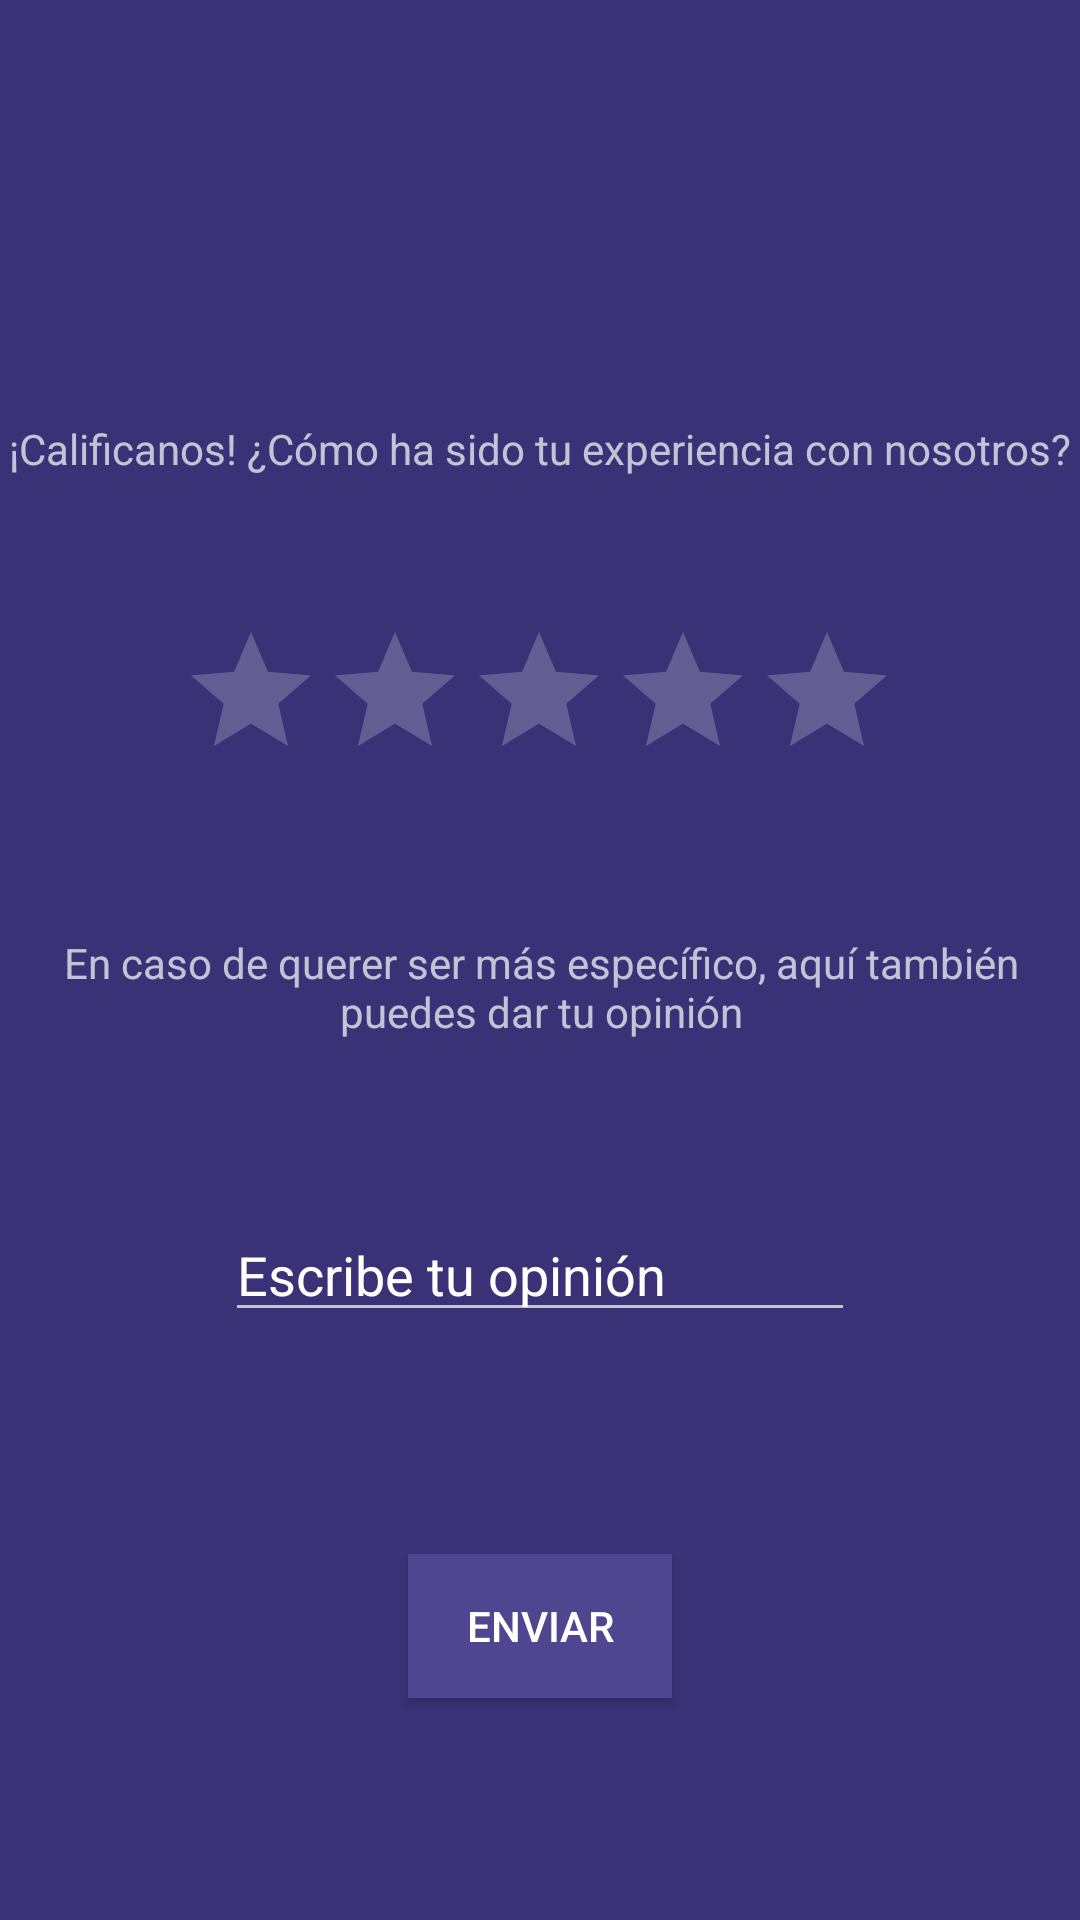

Android layout source for this screen:
<!-- AndroidManifest.xml: application theme Theme.AppCompat.NoActionBar -->
<!-- res/layout/calificanos.xml -->
<?xml version="1.0" encoding="utf-8"?>
<androidx.constraintlayout.widget.ConstraintLayout xmlns:android="http://schemas.android.com/apk/res/android"
    xmlns:app="http://schemas.android.com/apk/res-auto"
    xmlns:tools="http://schemas.android.com/tools"
    android:layout_width="match_parent"
    android:layout_height="match_parent"
    android:background="#3A3276">

    <RatingBar
        android:id="@+id/ratingBar"
        android:layout_width="wrap_content"
        android:layout_height="wrap_content"
        app:layout_constraintBottom_toTopOf="@+id/textView8"
        app:layout_constraintEnd_toEndOf="parent"
        app:layout_constraintHorizontal_bias="0.497"
        app:layout_constraintStart_toStartOf="parent"
        app:layout_constraintTop_toBottomOf="@+id/textView4"
        tools:ignore="SpeakableTextPresentCheck" />

    <TextView
        android:id="@+id/textView4"
        android:layout_width="wrap_content"
        android:layout_height="wrap_content"
        android:layout_marginTop="140dp"
        android:text="@string/TextViewContactanos"
        app:layout_constraintEnd_toEndOf="parent"
        app:layout_constraintHorizontal_bias="0.49"
        app:layout_constraintStart_toStartOf="parent"
        app:layout_constraintTop_toTopOf="parent" />

    <EditText
        android:id="@+id/editTextOpinion"
        android:layout_width="wrap_content"
        android:layout_height="wrap_content"
        android:layout_marginBottom="140dp"
        android:ems="10"
        android:inputType="textPersonName"
        android:text="@string/EscribeOpinion"
        app:layout_constraintBottom_toBottomOf="parent"
        app:layout_constraintEnd_toEndOf="@+id/textView4"
        app:layout_constraintStart_toStartOf="@+id/textView4"
        app:layout_constraintTop_toBottomOf="@+id/textView8"
        tools:ignore="TouchTargetSizeCheck" />

    <TextView
        android:id="@+id/textView8"
        android:layout_width="wrap_content"
        android:layout_height="wrap_content"
        android:text="@string/EncasoOpinion"
        android:textAlignment="center"
        app:layout_constraintBottom_toBottomOf="parent"
        app:layout_constraintEnd_toEndOf="@+id/ratingBar"
        app:layout_constraintHorizontal_bias="0.497"
        app:layout_constraintStart_toStartOf="@+id/ratingBar"
        app:layout_constraintTop_toTopOf="parent"
        app:layout_constraintVertical_bias="0.515" />

    <Button
        android:id="@+id/sendButton"
        android:layout_width="wrap_content"
        android:layout_height="wrap_content"
        android:background="#4E468E"
        android:text="@string/Enviar"
        app:layout_constraintBottom_toBottomOf="parent"
        app:layout_constraintEnd_toEndOf="@+id/editTextOpinion"
        app:layout_constraintStart_toStartOf="@+id/editTextOpinion"
        app:layout_constraintTop_toBottomOf="@+id/editTextOpinion" />
</androidx.constraintlayout.widget.ConstraintLayout>
<!-- resources referenced by this layout -->
<resources>
  <string name="EncasoOpinion">En caso de querer ser más específico, aquí también puedes dar tu opinión</string>
  <string name="Enviar">Enviar</string>
  <string name="EscribeOpinion">Escribe tu opinión</string>
  <string name="TextViewContactanos">¡Calificanos! ¿Cómo ha sido tu experiencia con nosotros?</string>
</resources>
